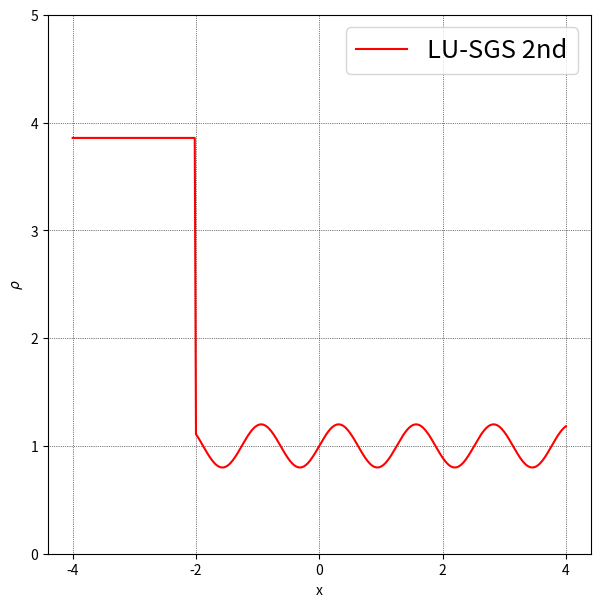

The matplotlib source for this figure:
import numpy as np
import matplotlib.pyplot as plt
import matplotlib.animation as animation
import sys

jmax = 401
dt = 0.01

gamma = 1.4

PI = 1.0
RHOI = 1.0
UI = 0.0

PE = 0.1
RHOE = 0.1
UE = 0.0

# xmin, xmid, xmax = 0.0, 0.5, 1.0 # Sod problem
xmin, xmid, xmax = -4.0, 0.0, 4.0 # Shu Osher problem
x = np.linspace(xmin, xmax, jmax)

dx = (xmax - xmin) / (jmax - 1)

dtdx = dt / dx

def init_Sod():
    Q = np.zeros([jmax, 3])

    Q[x <= xmid, 0] = RHOI
    Q[x <= xmid, 1] = RHOI * UI
    Q[x <= xmid, 2] = (PI / (gamma - 1.0) + 0.5 * RHOI * UI ** 2)

    Q[x > xmid, 0] = RHOE
    Q[x > xmid, 1] = RHOE * UE
    Q[x > xmid, 2] = (PE / (gamma - 1.0) + 0.5 * RHOE * UE ** 2)

    return Q

def init_Shu_Osher():
    Q = np.zeros([jmax,3])
    rhoL = 3.857143
    uL = 2.629369
    pL = 10.333
    pR=1.0
    Q[x<-2.0,0] = rhoL 
    Q[x<-2.0,1] = rhoL*uL
    Q[x<-2.0,2] = (pL/(gamma-1.0)+ 0.5*rhoL*uL**2)
    # Q[x>=-4.0,0] = 1.0+0.2*np.sin(5.0*x) 
    Q[x >= -2, 0] = 1.0 + 0.2 * np.sin(5.0 * x[x >= -2])
    Q[x>=-2,1] = 0.0
    Q[x>=-2.0,2] = pR/(gamma-1.0)

    return Q

def calc_CFL(Q):
    rho, rhou, e = Q[:, 0], Q[:, 1], Q[:, 2]
    
    u = rhou / rho
    p = (gamma - 1.0) * (e - 0.5 * rho * u ** 2)
    
    c = np.sqrt(gamma * p / rho)
    sp = c + np.abs(u)
    return max(sp) * dtdx   

def HLLC(QL, QR, E):
    for j in range(jmax - 1):  
        rhoL, uL, pL = QL[j, 0], QL[j, 1], QL[j, 2]
        rhoR, uR, pR = QR[j + 1, 0], QR[j + 1, 1], QR[j + 1, 2]

        rhouL = rhoL * uL
        rhouR = rhoR * uR

        EL = pL / (gamma - 1.0) + 0.5 * rhoL * uL ** 2
        ER = pR / (gamma - 1.0) + 0.5 * rhoR * uR ** 2

        UL_vec = np.array([rhoL,rhouL,EL])
        UR_vec = np.array([rhoR,rhouR,ER])

        HL = (EL + pL) / rhoL
        HR = (ER + pR) / rhoR
        
        cL = np.sqrt((gamma - 1.0) * (HL - 0.5 * uL ** 2))
        cR = np.sqrt((gamma - 1.0) * (HR - 0.5 * uR ** 2))

        f_L = np.array([rhouL, rhouL * uL + pL, (EL + pL) * uL])
        f_R = np.array([rhouR, rhouR * uR + pR, (ER + pR) * uR])
        
        # sM = 0.5*(uL-uR) + (cL-cR)/(gamma-1)
        sM = 0.5*(uL+uR) -0.5*(pR-pL)/(0.25*(rhoL+rhoR)*(cL+cR))
        rhoL_sta = rhoL+(uL-sM)*(rhoL+rhoR)/(cL+cR)
        rhoR_sta = rhoR+(sM-uR)*(rhoL+rhoR)/(cL+cR)
        p_star = 0.5*(pL+pR) -0.5*(uR-uL)*0.25*(rhoL+rhoR)*(cL+cR)
        aL_sta = np.sqrt(gamma*p_star/rhoL_sta)
        aR_sta = np.sqrt(gamma*p_star/rhoR_sta)
        sL = min(uL-cL,sM-aL_sta)
        sR = max(uR+cR,sM+aR_sta)

        u_rho = (np.sqrt(rhoL)*uL+np.sqrt(rhoR)*uR)/(np.sqrt(rhoL)+np.sqrt(rhoR))
        QL_vec = sL*UL_vec-f_L
        QR_vec = sR*UR_vec-f_R
        pL_star = sM*QL_vec[0]-QL_vec[2]
        pR_star = sM*QR_vec[0]-QR_vec[2]
        ULstar = np.array([QL_vec[0]/(sL-sM),
                           QL_vec[0]/(sL-sM)*sM,
                           (QL_vec[2]+sM*p_star)/(sL-sM) ])
        URstar = np.array([QR_vec[0]/(sR-sM),
                           QR_vec[0]/(sR-sM)*sM,
                           (QR_vec[2]+sM*p_star)/(sR-sM) ])
        if sL > 0:
            E[j] = f_L
        elif sL <= 0 and sM >= 0:
            E[j] = f_L + sL*(ULstar-UL_vec)
        elif sM < 0 and sR >= 0:
            E[j] = f_R + sR*(URstar-UR_vec)
        elif sR < 0:
            E[j] = f_R
    return E

def Roe_flux(QL, QR, E):
    for j in range(jmax - 1):  
        rhoL, uL, pL = QL[j, 0], QL[j, 1], QL[j, 2]
        rhoR, uR, pR = QR[j + 1, 0], QR[j + 1, 1], QR[j + 1, 2]
        
        rhouL = rhoL * uL
        rhouR = rhoR * uR

        eL = pL / (gamma - 1.0) + 0.5 * rhoL * uL ** 2
        eR = pR / (gamma - 1.0) + 0.5 * rhoR * uR ** 2

        HL = (eL + pL) / rhoL
        HR = (eR + pR) / rhoR
        
        cL = np.sqrt((gamma - 1.0) * (HL - 0.5 * uL ** 2))
        cR = np.sqrt((gamma - 1.0) * (HR - 0.5 * uR ** 2))
                
        sqrhoL = np.sqrt(rhoL)
        sqrhoR = np.sqrt(rhoR)

        rhoAVE = sqrhoL * sqrhoR
        uAVE = (sqrhoL * uL + sqrhoR * uR) / (sqrhoL + sqrhoR)
        HAVE = (sqrhoL * HL + sqrhoR * HR) / (sqrhoL + sqrhoR) 
        cAVE = np.sqrt((gamma - 1.0) * (HAVE - 0.5 * uAVE ** 2))
        eAVE = rhoAVE * (HAVE - cAVE ** 2 / gamma)
        
        dQ = np.array([rhoR - rhoL, rhoR * uR - rhoL * uL, eR - eL])
        
        Lambda = np.diag([np.abs(uAVE - cAVE), 
                          np.abs(uAVE), 
                          np.abs(uAVE + cAVE)])
        
        b1 = 0.5 * (gamma - 1.0) * uAVE ** 2 / cAVE ** 2
        b2 = (gamma - 1.0) / cAVE ** 2

        R = np.array([[1.0, 1.0, 1.0],
                      [uAVE - cAVE, uAVE, uAVE + cAVE],
                      [HAVE - uAVE * cAVE, 0.5 * uAVE ** 2, HAVE + uAVE * cAVE]])
        
        Rinv = np.array([[0.5 * (b1 + uAVE / cAVE), -0.5 * (b2 * uAVE + cAVE), 0.5 * b2],
                         [1.0 - b1, b2 * uAVE, -b2],
                         [0.5 * (b1 - uAVE / cAVE), -0.5 * (b2 * uAVE - cAVE), 0.5 * b2]])
        
        AQ = R @ Lambda @ Rinv @ dQ # matrix multiplication
        
        EL = np.array([rhoL * uL, pL + rhouL * uL, (eL + pL) * uL])
        ER = np.array([rhoR * uR, pR + rhouR * uR, (eR + pR) * uR])
        
        E[j] = 0.5 * (ER + EL - AQ)

def minmod(x, y):
    sgn = np.sign(x)
    return sgn * np.maximum(np.minimum(np.abs(x), sgn * y), 0.0)

def MUSCL(Q, order, kappa):
    rho, rhou, e = Q[:, 0], Q[:, 1], Q[:, 2]
    
    Q[:, 1] = rhou / rho  # u
    Q[:, 2] = (gamma - 1.0) * (e - 0.5 * rho * Q[:, 1] ** 2) # p
    
    if order == 2 or order == 3:
        dQ = np.zeros([jmax, 3])
        for j in range(jmax - 1):
            dQ[j] = Q[j+1] - Q[j]
        
        b = (3.0 - kappa) / (1.0 - kappa)
        
        Dp = np.zeros([jmax, 3])
        Dm = np.zeros([jmax, 3])
        for j in range(1, jmax - 1):
            Dp[j] = minmod(dQ[j], b * dQ[j - 1])
            Dm[j] = minmod(dQ[j-1], b * dQ[j])
        Dp[0] = Dp[1]
        Dm[0] = Dm[1]
        
        QL = Q.copy()
        QR = Q.copy()
        for j in range(1, jmax - 1):
            QL[j] += 0.25 * ((1.0 - kappa) * Dp[j] + (1.0 + kappa) * Dm[j])
            QR[j] -= 0.25 * ((1.0 + kappa) * Dp[j] + (1.0 - kappa) * Dm[j])
        
    else:
        QL = Q.copy()
        QR = Q.copy()

    return QL, QR

def compute_jacobian(Q):
    A_p = np.zeros((jmax,3,3))
    A_n = np.zeros((jmax,3,3))
    A   = np.zeros((jmax,3,3))
    sigma = np.zeros(jmax)
    for j in range(0,jmax):
        rho = Q[j,0]
        velo_x = Q[j,1]/Q[j,0]
        press = (gamma-1.0)*(Q[j,2]-Q[j,1]**2/2.0/Q[j,0])
        if(press<0):
            print("pressure is negative! at ",j,Q[j])
            sys.exit()
        total_h = (Q[j,2]+press)/rho
        acoustic = np.sqrt(gamma*press/rho)
        # print(acoustic)
        b1 = 0.5*velo_x**2*(gamma-1.0)/acoustic**2
        b2 = (gamma-1.0)/acoustic**2
        R = np.array([[1.0,1.0,1.0],
                     [velo_x-acoustic,        velo_x,        velo_x+acoustic],
                     [total_h-velo_x*acoustic, 0.5*velo_x**2, total_h+velo_x*acoustic]])
        R_inv = np.array([[0.5*(b1+velo_x/acoustic), -0.5*(1/acoustic+b2*velo_x), 0.5*b2],
                         [1.0-b1,                     b2*velo_x,                  -b2],
                         [0.5*(b1-velo_x/acoustic),  -0.5*(b2*velo_x-1/acoustic), 0.5*b2]])
        lambda_p = np.array([[0.5*(velo_x-acoustic+abs(velo_x-acoustic)), 0.0,                     0.0],
                             [0.0,                                        0.5*(velo_x+abs(velo_x)),0.0],
                             [0.0,                                        0.0                     ,0.5*(velo_x+acoustic+abs(velo_x+acoustic))]])
        lambda_n = np.array([[0.5*(velo_x-acoustic-abs(velo_x-acoustic)), 0.0,                     0.0],
                             [0.0,                                        0.5*(velo_x-abs(velo_x)),0.0],
                             [0.0,                                        0.0                     ,0.5*(velo_x+acoustic-abs(velo_x+acoustic))]])
        lambda_t = np.array([[velo_x-acoustic,0,0],
                             [0,velo_x,0],
                             [0,0,velo_x+acoustic]])
        A_p[j]   = R @ lambda_p @ R_inv
        A_n[j]   = R @ lambda_n @ R_inv
        A[j]     = A_p[j] + A_n[j]
        sigma[j] = abs(velo_x) + acoustic

    return A, A_p, A_n, sigma

def Roe_FDS(Q, order, kappa, nmax, print_interval, time_integration, T_order):
    E = np.zeros([jmax, 3])
    results = []
    
    if time_integration == 0:  # explicit
        for n in range(nmax):
            if n % print_interval == 0:
                print(f'n = {n : 4d} : CFL = {calc_CFL(Q) : .4f}')
                results.append(Q.copy())

            Qold = Q.copy()
            
            coefs = [0.5, 1.0]
            for coef in coefs:
                QL, QR = MUSCL(Qold, order, kappa)
                # Roe_flux(QL, QR, E)
                HLLC(QL, QR, E)
                
                for j in range(1, jmax - 1):
                    Qold[j] = Q[j] - coef * dtdx * (E[j] - E[j-1])
                
                Qold[0] = Q[0]
                Qold[-1] = Q[-1]
            
            Q[:] = Qold[:]
    
    else:  # implicit
        internal_itr = 30
        for n in range(nmax):
            if n % print_interval == 0:
                print(f'n = {n : 4d} : CFL = {calc_CFL(Q) : .4f}')
                results.append(Q.copy())
            
            Qold = Q.copy()
            Q_m = Q.copy()
            Q_m_cons = Q.copy()
            if(n==0):
                Qold2 = Q.copy()
            
            dq_max = 1.0
            dq = np.zeros([jmax, 3])
            if(T_order == 1):
                for m in range(internal_itr):
                    QL, QR = MUSCL(Q_m, order, kappa)
                    # Roe_flux(QL, QR, E)
                    HLLC(QL, QR, E)
                    
                    A, A_p, A_n, sigma = compute_jacobian(Q_m_cons)
                    
                    # 1st sweep
                    for j in range(1, jmax-1):
                        dq[j] = (-(Q_m_cons[j] - Qold[j]) - dtdx * (E[j] - E[j-1]) + dtdx * np.dot(A_p[j-1], dq[j-1])) / (1.0 + dtdx * sigma[j])
                    dq[0] = dq[1]#(-(Q_m_cons[0] - Qold[0]) - dtdx * (E[0] - E[0]) + dtdx * np.dot(A_p[0], dq[0])) / (1.0 + dtdx * sigma[0])
                    dq[-1] = dq[-2]#(-(Q_m_cons[-1] - Qold[-1]) - dtdx * (E[-1] - E[-1]) + dtdx * np.dot(A_p[-1], dq[-1])) / (1.0 + dtdx * sigma[-1])
                    
                    # 2nd sweep
                    for j in range(jmax-2, 0, -1):
                        dq[j] = dq[j] - dtdx * np.dot(A_n[j+1], dq[j+1]) / (1.0 + dtdx * sigma[j])
                    dq[jmax-1] = dq[-2] #dq[jmax-1] - dtdx * np.dot(A_n[jmax-1], dq[jmax-1]) / (1.0 + dtdx * sigma[jmax-1])
                    dq[0] = dq[1] #dq[0] - dtdx * np.dot(A_n[0], dq[0]) / (1.0 + dtdx * sigma[0])

                    Q_m_cons[:] = Q_m_cons[:] + dq[:]
                    Q_m_cons[0] = Q_m_cons[1]
                    Q_m_cons[-1] = Q_m_cons[-2]
                    Q_m[:] = Q_m_cons[:]
                    
                    dq_max = np.max(dq)
                
                    if (dq_max < 1.e-2):
                        print(f'Iteration {m}, dq_max: {dq_max}')
                        break
            elif(T_order == 2):
                for m in range(internal_itr):
                    QL, QR = MUSCL(Q_m, order, kappa)
                    # Roe_flux(QL, QR, E)
                    HLLC(QL, QR, E)
                    
                    A, A_p, A_n, sigma = compute_jacobian(Q_m_cons)
                    
                    # 1st sweep
                    for j in range(1, jmax-1):
                        dq[j] = (-(3.0*Q_m_cons[j] - 4.0*Qold[j]+Qold2[j])/3.0 - 2.0*dtdx * (E[j] - E[j-1])/3.0 + 2.0*dtdx * np.dot(A_p[j-1], dq[j-1])/3.0) / (1.0 + 2.0*dtdx * sigma[j]/3.0)
                    # dq[0] = (-(3.0*Q_m_cons[0] - 4.0*Qold[0]+Qold2[j])/3.0 - 2.0*dtdx * (E[0] - E[0])/3.0 + 2.0*dtdx * np.dot(A_p[0], dq[0])/3.0) / (1.0 + 2.0*dtdx * sigma[0]/3.0)
                    dq[0] = dq[1]
                    dq[-1] = dq[-2]
                    # dq[-1] = (-(3.0*Q_m_cons[-1] - 4.0*Qold[-1]+Qold2[j])/3.0 - 2.0*dtdx * (E[-1] - E[-1])/3.0 + 2.0*dtdx * np.dot(A_p[-1], dq[-1])/3.0) / (1.0 + 2.0*dtdx * sigma[-1]/3.0)
                    
                    # 2nd sweep
                    for j in range(jmax-2, 0, -1):
                        dq[j] = dq[j] - 2.0*dtdx * np.dot(A_n[j+1], dq[j+1])/3.0 / (1.0 + 2.0*dtdx * sigma[j]/3.0)
                    dq[0] = dq[1]
                    dq[-1] = dq[-2]
                    # dq[jmax-1] = dq[jmax-1] - 2.0*dtdx * np.dot(A_n[jmax-1], dq[jmax-1])/3.0 / (1.0 + 2.0*dtdx * sigma[jmax-1]/3.0)
                    # dq[0] = dq[0] - 2.0*dtdx * np.dot(A_n[0], dq[0])/3.0 / (1.0 + 2.0*dtdx * sigma[0]/3.0)
                    Q_m_cons[:] = Q_m_cons[:] + dq[:]
                    Q_m_cons[0] = Q_m_cons[1]
                    Q_m_cons[-1] = Q_m_cons[-2]
                    Q_m[:] = Q_m_cons[:]
                    
                    dq_max = np.max(dq)
                    if (dq_max < 1.e-5):
                        print(f'Iteration {m}, dq_max: {dq_max}')
                        break
            # Neumann BC
            Q_m_cons[0] = Q_m_cons[1]
            Q_m_cons[-1] = Q_m_cons[-2]

            Qold2[:] = Qold[:]
            Qold[:] = Q_m_cons[:]
            Q[:] = Q_m_cons[:]
            print("step done")
    return results

def update_plot(frame, x, line):
    line.set_ydata(frame[:, 0])
    return line,

if __name__ == "__main__":
    nmax = 100
    print_interval = 1

    order = 2

    kappa = 0
    time_integration = 1
    time_order = 1

    # Q1 = init_Sod()
    # Q = init_Sod()
    # Q2 = init_Sod()
    # Q1 = init_Shu_Osher()
    Q = init_Shu_Osher()
    # Q2 = init_Shu_Osher()
    # results_exp = Roe_FDS(Q1, order, kappa, nmax, print_interval, 0, time_order)
    results = Roe_FDS(Q, order, kappa, nmax, print_interval, time_integration, time_order)
    # results2 = Roe_FDS(Q2, order, kappa, nmax, print_interval, time_integration, 1)

    fig, ax = plt.subplots(figsize=(7, 7), dpi=100)
    plt.rcParams["font.size"] = 22
    ax.set_xlabel('x')
    ax.set_ylabel(r'$\rho$')
    ax.set_ylim(0, 5)
    ax.grid(color='black', linestyle='dotted', linewidth=0.5)
    # line, = ax.plot(x, results_exp[99][:, 0], color='black', linewidth=1.5,label='RK2nd')
    line, = ax.plot(x, results[99][:, 0], color='red', linewidth=1.5,label='LU-SGS 2nd')
    # line, = ax.plot(x, results2[19][:, 0], color='blue', linewidth=1.5,label = 'LU-SGS 1st')

    ani = animation.FuncAnimation(
        fig, update_plot, frames=results, fargs=(x, line), blit=True, interval=100
    )
    # ani = animation.FuncAnimation(
    #     fig, update_plot, frames=results2, fargs=(x, line), blit=True, interval=10
    # )
    ax.legend(fontsize='small')
    plt.show()
                                  
                                  